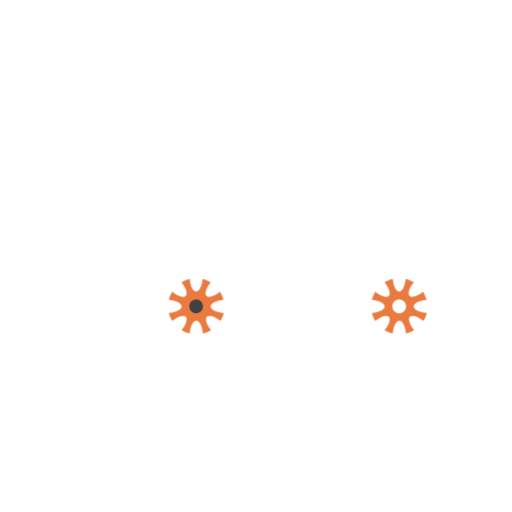
t = 0.00 s
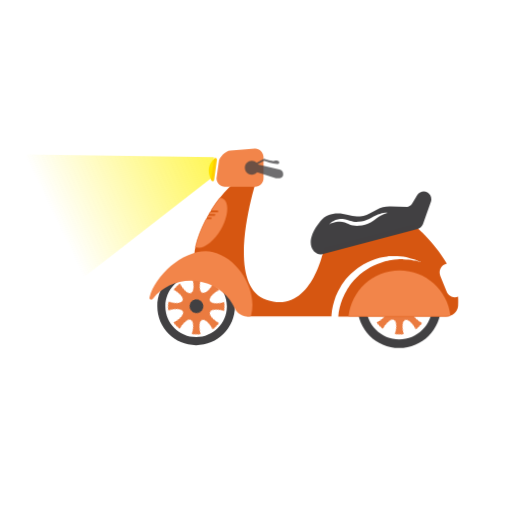
t = 0.83 s
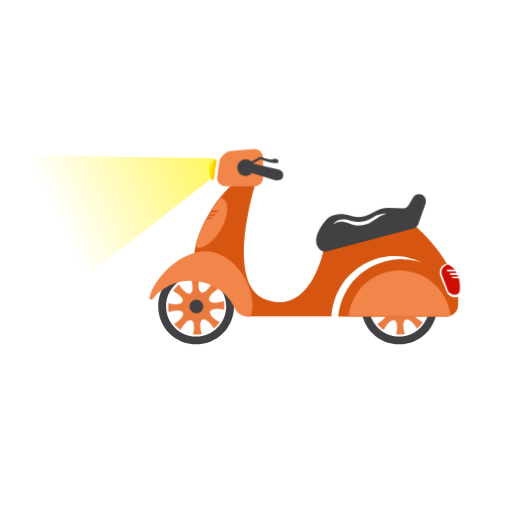
t = 1.67 s
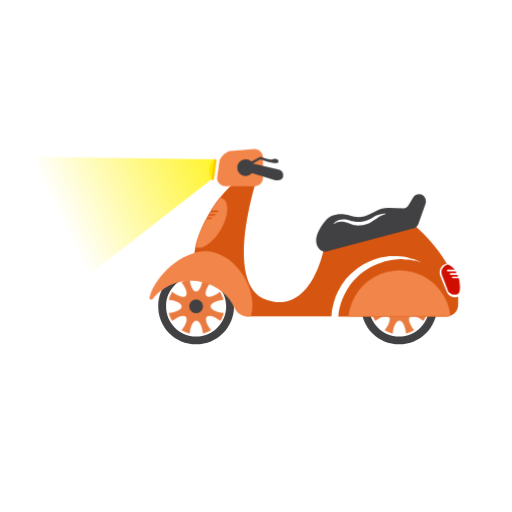
t = 2.50 s
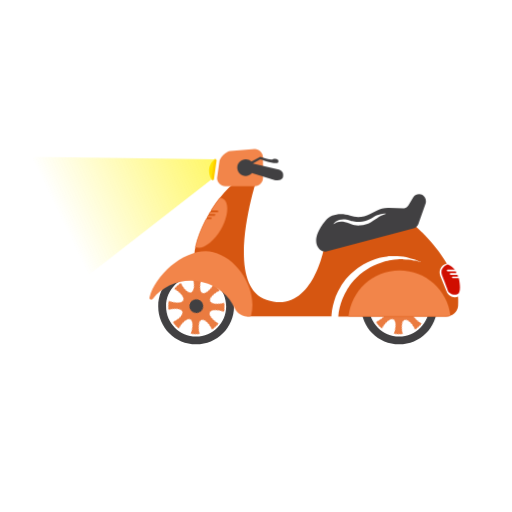
t = 3.33 s
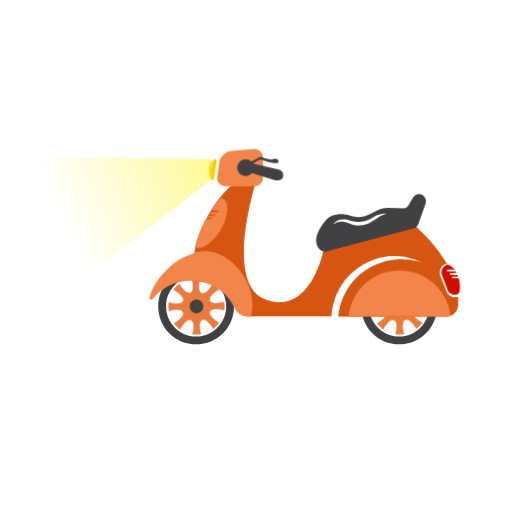
t = 4.17 s

The animated SVG that drew these frames (rendered in a browser with its animation timeline set to each time). Animation: 22 CSS @keyframes rules; one cycle of 5.00 s, repeats indefinitely.

<?xml version="1.0" encoding="utf-8"?>
<!-- 
	Generator: Adobe Illustrator 20.0.0, SVG Export Plug-In . SVG Version: 6.00 Build 0) 
 -->
<svg version="1.1" id="Layer_1" xmlns="http://www.w3.org/2000/svg" xmlns:xlink="http://www.w3.org/1999/xlink" x="0px" y="0px"
	 viewBox="0 0 300 300" style="enable-background:new 0 0 300 300;" xml:space="preserve">
	<style type="text/css">
		.st0{fill:#414042;}
		.st1{fill:#EA7B40;}
		.st2{fill:#D65611;}
		.st3{fill:#F2854A;}
		.st4{fill:#FFCE00;}
		.st5{fill:#D00E00;}
		.st6{fill:url(#RAZA_1_);}
		@-webkit-keyframes body {
			0% {opacity: 0; -webkit-transform: scale(0); transform: scale(0);}
			8% {opacity: 1; -webkit-transform: scale(1.1); transform: scale(1.1);}
			10% {opacity: 1; -webkit-transform: scale(1); transform: scale(1);}
			95% {opacity: 1; -webkit-transform: scale(1); transform: scale(1);}
			100% {opacity: 1;-webkit-transform: scale(1);transform: scale(1);}
		}
		@-moz-keyframes body {
			0% {opacity: 0; -webkit-transform: scale(0); -moz-transform: scale(0); transform: scale(0);}
			8% {opacity: 1; -webkit-transform: scale(1.1); -moz-transform: scale(1.1); transform: scale(1.1);}
			10% {opacity: 1; -webkit-transform: scale(1); -moz-transform: scale(1); transform: scale(1);}
			95% {opacity: 1; -webkit-transform: scale(1); -moz-transform: scale(1); transform: scale(1);}
			100% {opacity: 1;-webkit-transform: scale(1);-moz-transform: scale(1);transform: scale(1);}
		}
		@-o-keyframes body {
			0% {opacity: 0; -webkit-transform: scale(0); -o-transform: scale(0); transform: scale(0);}
			8% {opacity: 1; -webkit-transform: scale(1.1); -o-transform: scale(1.1); transform: scale(1.1);}
			10% {opacity: 1; -webkit-transform: scale(1); -o-transform: scale(1); transform: scale(1);}
			95% {opacity: 1; -webkit-transform: scale(1); -o-transform: scale(1); transform: scale(1);}
			100% {opacity: 1;-webkit-transform: scale(1);-o-transform: scale(1);transform: scale(1);}
		}
		@keyframes body {
            0% {opacity: 0; -webkit-transform: scale(0); -moz-transform: scale(0); -o-transform: scale(0); transform: scale(0);}
			8% {opacity: 1; -webkit-transform: scale(1.1); -moz-transform: scale(1.1); -o-transform: scale(1.1); transform: scale(1.1);}
			10% {opacity: 1; -webkit-transform: scale(1); -moz-transform: scale(1); -o-transform: scale(1); transform: scale(1);}
			95% {opacity: 1; -webkit-transform: scale(1); -moz-transform: scale(1); -o-transform: scale(1); transform: scale(1);}
			100% {opacity: 1;-webkit-transform: scale(1);-moz-transform: scale(1);-o-transform: scale(1);transform: scale(1);}
		}
		@-webkit-keyframes back {
            0% {opacity: 0; -webkit-transform: scale(0); transform: scale(0);}
			6% {opacity: 0; -webkit-transform: scale(0); transform: scale(0);}
			8% {opacity: 1; -webkit-transform: scale(1.1); transform: scale(1.1);}
			10% {opacity: 1; -webkit-transform: scale(1); transform: scale(1);}
			95% {opacity: 1; -webkit-transform: scale(1); transform: scale(1);}
			100% {opacity: 1;-webkit-transform: scale(1);transform: scale(1);}
		}
		@-moz-keyframes back {
            0% {opacity: 0; -webkit-transform: scale(0); -moz-transform: scale(0); transform: scale(0);}
			6% {opacity: 0; -webkit-transform: scale(0); -moz-transform: scale(0); transform: scale(0);}
			8% {opacity: 1; -webkit-transform: scale(1.1); -moz-transform: scale(1.1); transform: scale(1.1);}
			10% {opacity: 1; -webkit-transform: scale(1); -moz-transform: scale(1); transform: scale(1);}
			95% {opacity: 1; -webkit-transform: scale(1); -moz-transform: scale(1); transform: scale(1);}
			100% {opacity: 1;-webkit-transform: scale(1);-moz-transform: scale(1);transform: scale(1);}
		}
		@-o-keyframes back {
            0% {opacity: 0; -webkit-transform: scale(0); -o-transform: scale(0); transform: scale(0);}
			6% {opacity: 0; -webkit-transform: scale(0); -o-transform: scale(0); transform: scale(0);}
			8% {opacity: 1; -webkit-transform: scale(1.1); -o-transform: scale(1.1); transform: scale(1.1);}
			10% {opacity: 1; -webkit-transform: scale(1); -o-transform: scale(1); transform: scale(1);}
			95% {opacity: 1; -webkit-transform: scale(1); -o-transform: scale(1); transform: scale(1);}
			100% {opacity: 1;-webkit-transform: scale(1);-o-transform: scale(1);transform: scale(1);}
		}
		@keyframes back {
            0% {opacity: 0; -webkit-transform: scale(0); -moz-transform: scale(0); -o-transform: scale(0); transform: scale(0);}
			6% {opacity: 0; -webkit-transform: scale(0); -moz-transform: scale(0); -o-transform: scale(0); transform: scale(0);}
			8% {opacity: 1; -webkit-transform: scale(1.1); -moz-transform: scale(1.1); -o-transform: scale(1.1); transform: scale(1.1);}
			10% {opacity: 1; -webkit-transform: scale(1); -moz-transform: scale(1); -o-transform: scale(1); transform: scale(1);}
			95% {opacity: 1; -webkit-transform: scale(1); -moz-transform: scale(1); -o-transform: scale(1); transform: scale(1);}
			100% {opacity: 1;-webkit-transform: scale(1);-moz-transform: scale(1);-o-transform: scale(1);transform: scale(1);}
		}
		@-webkit-keyframes front {
            0% {opacity: 0; -webkit-transform: scale(0); transform: scale(0);}
			4% {opacity: 0; -webkit-transform: scale(0); transform: scale(0);}
			6% {opacity: 1; -webkit-transform: scale(1.1); transform: scale(1.1);}
			8% {opacity: 1; -webkit-transform: scale(1); transform: scale(1);}
			95% {opacity: 1; -webkit-transform: scale(1); transform: scale(1);}
			100% {opacity: 1;-webkit-transform: scale(1);transform: scale(1);}
		}
		@-moz-keyframes front {
            0% {opacity: 0; -webkit-transform: scale(0); -moz-transform: scale(0); transform: scale(0);}
			4% {opacity: 0; -webkit-transform: scale(0); -moz-transform: scale(0); transform: scale(0);}
			6% {opacity: 1; -webkit-transform: scale(1.1); -moz-transform: scale(1.1); transform: scale(1.1);}
			8% {opacity: 1; -webkit-transform: scale(1); -moz-transform: scale(1); transform: scale(1);}
			95% {opacity: 1; -webkit-transform: scale(1); -moz-transform: scale(1); transform: scale(1);}
			100% {opacity: 1;-webkit-transform: scale(1);-moz-transform: scale(1);transform: scale(1);}
		}
		@-o-keyframes front {
            0% {opacity: 0; -webkit-transform: scale(0); -o-transform: scale(0); transform: scale(0);}
			4% {opacity: 0; -webkit-transform: scale(0); -o-transform: scale(0); transform: scale(0);}
			6% {opacity: 1; -webkit-transform: scale(1.1); -o-transform: scale(1.1); transform: scale(1.1);}
			8% {opacity: 1; -webkit-transform: scale(1); -o-transform: scale(1); transform: scale(1);}
			95% {opacity: 1; -webkit-transform: scale(1); -o-transform: scale(1); transform: scale(1);}
			100% {opacity: 1;-webkit-transform: scale(1);-o-transform: scale(1);transform: scale(1);}
		}
		@keyframes front {
            0% {opacity: 0; -webkit-transform: scale(0); -moz-transform: scale(0); -o-transform: scale(0); transform: scale(0);}
			4% {opacity: 0; -webkit-transform: scale(0); -moz-transform: scale(0); -o-transform: scale(0); transform: scale(0);}
			6% {opacity: 1; -webkit-transform: scale(1.1); -moz-transform: scale(1.1); -o-transform: scale(1.1); transform: scale(1.1);}
			8% {opacity: 1; -webkit-transform: scale(1); -moz-transform: scale(1); -o-transform: scale(1); transform: scale(1);}
			95% {opacity: 1; -webkit-transform: scale(1); -moz-transform: scale(1); -o-transform: scale(1); transform: scale(1);}
			100% {opacity: 1;-webkit-transform: scale(1);-moz-transform: scale(1);-o-transform: scale(1);transform: scale(1);}
		}
		@-webkit-keyframes vent {
            0% {opacity: 0; -webkit-transform: scale(0); transform: scale(0);}
			10% {opacity: 0; -webkit-transform: scale(0); transform: scale(0);}
			12% {opacity: 1; -webkit-transform: scale(1.1); transform: scale(1.1);}
			14% {opacity: 1; -webkit-transform: scale(1); transform: scale(1);}
			95% {opacity: 1; -webkit-transform: scale(1); transform: scale(1);}
			100% {opacity: 1;-webkit-transform: scale(1);transform: scale(1);}
		}
		@-moz-keyframes vent {
            0% {opacity: 0; -webkit-transform: scale(0); -moz-transform: scale(0); transform: scale(0);}
			10% {opacity: 0; -webkit-transform: scale(0); -moz-transform: scale(0); transform: scale(0);}
			12% {opacity: 1; -webkit-transform: scale(1.1); -moz-transform: scale(1.1); transform: scale(1.1);}
			14% {opacity: 1; -webkit-transform: scale(1); -moz-transform: scale(1); transform: scale(1);}
			95% {opacity: 1; -webkit-transform: scale(1); -moz-transform: scale(1); transform: scale(1);}
			100% {opacity: 1;-webkit-transform: scale(1);-moz-transform: scale(1);transform: scale(1);}
		}
		@-o-keyframes vent {
            0% {opacity: 0; -webkit-transform: scale(0); -o-transform: scale(0); transform: scale(0);}
			10% {opacity: 0; -webkit-transform: scale(0); -o-transform: scale(0); transform: scale(0);}
			12% {opacity: 1; -webkit-transform: scale(1.1); -o-transform: scale(1.1); transform: scale(1.1);}
			14% {opacity: 1; -webkit-transform: scale(1); -o-transform: scale(1); transform: scale(1);}
			95% {opacity: 1; -webkit-transform: scale(1); -o-transform: scale(1); transform: scale(1);}
			100% {opacity: 1;-webkit-transform: scale(1);-o-transform: scale(1);transform: scale(1);}
		}
		@keyframes vent {
            0% {opacity: 0; -webkit-transform: scale(0); -moz-transform: scale(0); -o-transform: scale(0); transform: scale(0);}
			10% {opacity: 0; -webkit-transform: scale(0); -moz-transform: scale(0); -o-transform: scale(0); transform: scale(0);}
			12% {opacity: 1; -webkit-transform: scale(1.1); -moz-transform: scale(1.1); -o-transform: scale(1.1); transform: scale(1.1);}
			14% {opacity: 1; -webkit-transform: scale(1); -moz-transform: scale(1); -o-transform: scale(1); transform: scale(1);}
			95% {opacity: 1; -webkit-transform: scale(1); -moz-transform: scale(1); -o-transform: scale(1); transform: scale(1);}
			100% {opacity: 1;-webkit-transform: scale(1);-moz-transform: scale(1);-o-transform: scale(1);transform: scale(1);}
		}
		@-webkit-keyframes ROATA1 {
            0% {opacity: 1; -webkit-transform: scale(1); transform: scale(1);}
			<!-- 4% {opacity: 0; -webkit-transform: scale(0); transform: scale(0);}
			5% {opacity: 1; -webkit-transform: scale(1.1); transform: scale(1.1);} -->
			<!-- 6% {opacity: 1; -webkit-transform: scale(1); transform: scale(1);} -->
			30% {opacity: 1; -webkit-transform: scale(1) rotate(0deg); transform: scale(1) rotate(0deg);}
			30% {opacity: 1; -webkit-transform: scale(1) rotate(0deg); transform: scale(1) rotate(0deg);}
			100% {opacity: 1;-webkit-transform: scale(1) rotate(-3000deg);transform: scale(1) rotate(-3000deg);}
		}
		@-moz-keyframes ROATA1 {
            0% {opacity: 1; -webkit-transform: scale(1); -moz-transform: scale(1); transform: scale(1);}
			<!-- 4% {opacity: 0; -webkit-transform: scale(0); -moz-transform: scale(0); transform: scale(0);}
			5% {opacity: 1; -webkit-transform: scale(1.1); -moz-transform: scale(1.1); transform: scale(1.1);}
			6% {opacity: 1; -webkit-transform: scale(1); -moz-transform: scale(1); transform: scale(1);} -->
			30% {opacity: 1; -webkit-transform: scale(1) rotate(0deg); -moz-transform: scale(1) rotate(0deg); transform: scale(1) rotate(0deg);}
			30% {opacity: 1; -webkit-transform: scale(1) rotate(0deg); -moz-transform: scale(1) rotate(0deg); transform: scale(1) rotate(0deg);}
			100% {opacity: 1;-webkit-transform: scale(1) rotate(-3000deg);-moz-transform: scale(1) rotate(-3000deg);transform: scale(1) rotate(-3000deg);}
		}
		@-o-keyframes ROATA1 {
            0% {opacity:1; -webkit-transform: scale(1); -o-transform: scale(1); transform: scale(1);}
			<!-- 4% {opacity: 0; -webkit-transform: scale(0); -o-transform: scale(0); transform: scale(0);}
			5% {opacity: 1; -webkit-transform: scale(1.1); -o-transform: scale(1.1); transform: scale(1.1);}
			6% {opacity: 1; -webkit-transform: scale(1); -o-transform: scale(1); transform: scale(1);} -->
			30% {opacity: 1; -webkit-transform: scale(1) rotate(0deg); -o-transform: scale(1) rotate(0deg); transform: scale(1) rotate(0deg);}
			30% {opacity: 1; -webkit-transform: scale(1) rotate(0deg); -o-transform: scale(1) rotate(0deg); transform: scale(1) rotate(0deg);}
			100% {opacity: 1;-webkit-transform: scale(1) rotate(-3000deg);-o-transform: scale(1) rotate(-3000deg);transform: scale(1) rotate(-3000deg);}
		}
		@keyframes ROATA1 {
            <!-- 0% {opacity: 1; -webkit-transform: scale(1); -moz-transform: scale(1); -o-transform: scale(1); transform: scale(1);}
			4% {opacity: 0; -webkit-transform: scale(0); -moz-transform: scale(0); -o-transform: scale(0); transform: scale(0);}
			5% {opacity: 1; -webkit-transform: scale(1.1); -moz-transform: scale(1.1); -o-transform: scale(1.1); transform: scale(1.1);}
			6% {opacity: 1; -webkit-transform: scale(1); -moz-transform: scale(1); -o-transform: scale(1); transform: scale(1);}
			30% {opacity: 1; -webkit-transform: scale(1) rotate(0deg); -moz-transform: scale(1) rotate(0deg); -o-transform: scale(1) rotate(0deg); transform: scale(1) rotate(0deg);}
			30% {opacity: 1; -webkit-transform: scale(1) rotate(0deg); -moz-transform: scale(1) rotate(0deg); -o-transform: scale(1) rotate(0deg); transform: scale(1) rotate(0deg);}
			100% {opacity: 1;-webkit-transform: scale(1) rotate(-3000deg);-moz-transform: scale(1) rotate(-3000deg);-o-transform: scale(1) rotate(-3000deg);transform: scale(1) rotate(-3000deg);} -->
			 from {
    -ms-transform: rotate(0deg);
    -moz-transform: rotate(0deg);
    -webkit-transform: rotate(0deg);
    -o-transform: rotate(0deg);
    transform: rotate(0deg);
  }
  to {
    -ms-transform: rotate(-3600deg);
    -moz-transform: rotate(-3600deg);
    -webkit-transform: rotate(-3600deg);
    -o-transform: rotate(-3600deg);
    transform: rotate(-3600deg);
  }
		}
		@-webkit-keyframes tire1 {
            0% {opacity: 0; -webkit-transform: scale(0); transform: scale(0);}
			3% {opacity: 0; -webkit-transform: scale(0); transform: scale(0);}
			16% {opacity: 1; -webkit-transform: scale(1.1); transform: scale(1.1);}
			17% {opacity: 1; -webkit-transform: scale(1); transform: scale(1);}
			95% {opacity: 1; -webkit-transform: scale(1); transform: scale(1);}
			100% {opacity: 1;-webkit-transform: scale(1);transform: scale(1);}
		}
		@-moz-keyframes tire1 {
            0% {opacity: 0; -webkit-transform: scale(0); -moz-transform: scale(0); transform: scale(0);}
			3% {opacity: 0; -webkit-transform: scale(0); -moz-transform: scale(0); transform: scale(0);}
			16% {opacity: 1; -webkit-transform: scale(1.1); -moz-transform: scale(1.1); transform: scale(1.1);}
			17% {opacity: 1; -webkit-transform: scale(1); -moz-transform: scale(1); transform: scale(1);}
			95% {opacity: 1; -webkit-transform: scale(1); -moz-transform: scale(1); transform: scale(1);}
			100% {opacity: 1;-webkit-transform: scale(1);-moz-transform: scale(1);transform: scale(1);}
		}
		@-o-keyframes tire1 {
            0% {opacity: 0; -webkit-transform: scale(0); -o-transform: scale(0); transform: scale(0);}
			3% {opacity: 0; -webkit-transform: scale(0); -o-transform: scale(0); transform: scale(0);}
			16% {opacity: 1; -webkit-transform: scale(1.1); -o-transform: scale(1.1); transform: scale(1.1);}
			17% {opacity: 1; -webkit-transform: scale(1); -o-transform: scale(1); transform: scale(1);}
			95% {opacity: 1; -webkit-transform: scale(1); -o-transform: scale(1); transform: scale(1);}
			100% {opacity: 1;-webkit-transform: scale(1);-o-transform: scale(1);transform: scale(1);}
		}
		@keyframes tire1 {
            0% {opacity: 0; -webkit-transform: scale(0); -moz-transform: scale(0); -o-transform: scale(0); transform: scale(0);}
			3% {opacity: 0; -webkit-transform: scale(0); -moz-transform: scale(0); -o-transform: scale(0); transform: scale(0);}
			16% {opacity: 1; -webkit-transform: scale(1.1); -moz-transform: scale(1.1); -o-transform: scale(1.1); transform: scale(1.1);}
			17% {opacity: 1; -webkit-transform: scale(1); -moz-transform: scale(1); -o-transform: scale(1); transform: scale(1);}
			95% {opacity: 1; -webkit-transform: scale(1); -moz-transform: scale(1); -o-transform: scale(1); transform: scale(1);}
			100% {opacity: 1;-webkit-transform: scale(1);-moz-transform: scale(1);-o-transform: scale(1);transform: scale(1);}
		}
		@-webkit-keyframes maneta {
            0% {opacity: 0; -webkit-transform: scale(0); transform: scale(0);}
			16% {opacity: 0; -webkit-transform: scale(0); transform: scale(0);}
			17% {opacity: 1; -webkit-transform: scale(1.1); transform: scale(1.1);}
			18% {opacity: 1; -webkit-transform: scale(1); transform: scale(1);}
			95% {opacity: 1; -webkit-transform: scale(1); transform: scale(1);}
			100% {opacity: 1;-webkit-transform: scale(1);transform: scale(1);}
		}
		@-moz-keyframes maneta {
            0% {opacity: 0; -webkit-transform: scale(0); -moz-transform: scale(0); transform: scale(0);}
			16% {opacity: 0; -webkit-transform: scale(0); -moz-transform: scale(0); transform: scale(0);}
			17% {opacity: 1; -webkit-transform: scale(1.1); -moz-transform: scale(1.1); transform: scale(1.1);}
			18% {opacity: 1; -webkit-transform: scale(1); -moz-transform: scale(1); transform: scale(1);}
			95% {opacity: 1; -webkit-transform: scale(1); -moz-transform: scale(1); transform: scale(1);}
			100% {opacity: 1;-webkit-transform: scale(1);-moz-transform: scale(1);transform: scale(1);}
		}
		@-o-keyframes maneta {
            0% {opacity: 0; -webkit-transform: scale(0); -o-transform: scale(0); transform: scale(0);}
			16% {opacity: 0; -webkit-transform: scale(0); -o-transform: scale(0); transform: scale(0);}
			17% {opacity: 1; -webkit-transform: scale(1.1); -o-transform: scale(1.1); transform: scale(1.1);}
			18% {opacity: 1; -webkit-transform: scale(1); -o-transform: scale(1); transform: scale(1);}
			95% {opacity: 1; -webkit-transform: scale(1); -o-transform: scale(1); transform: scale(1);}
			100% {opacity: 1;-webkit-transform: scale(1);-o-transform: scale(1);transform: scale(1);}
		}
		@keyframes maneta {
            0% {opacity: 0; -webkit-transform: scale(0); -moz-transform: scale(0); -o-transform: scale(0); transform: scale(0);}
			16% {opacity: 0; -webkit-transform: scale(0); -moz-transform: scale(0); -o-transform: scale(0); transform: scale(0);}
			17% {opacity: 1; -webkit-transform: scale(1.1); -moz-transform: scale(1.1); -o-transform: scale(1.1); transform: scale(1.1);}
			18% {opacity: 1; -webkit-transform: scale(1); -moz-transform: scale(1); -o-transform: scale(1); transform: scale(1);}
			95% {opacity: 1; -webkit-transform: scale(1); -moz-transform: scale(1); -o-transform: scale(1); transform: scale(1);}
			100% {opacity: 1;-webkit-transform: scale(1);-moz-transform: scale(1);-o-transform: scale(1);transform: scale(1);}
		}
		@-webkit-keyframes tire2 {
            0% {opacity: 0; -webkit-transform: scale(0); transform: scale(0);}
			5% {opacity: 0; -webkit-transform: scale(0); transform: scale(0);}
			17% {opacity: 1; -webkit-transform: scale(1.1); transform: scale(1.1);}
			18% {opacity: 1; -webkit-transform: scale(1); transform: scale(1);}
			95% {opacity: 1; -webkit-transform: scale(1); transform: scale(1);}
			100% {opacity: 1;-webkit-transform: scale(1);transform: scale(1);}
		}
		@-moz-keyframes tire2 {
            0% {opacity: 0; -webkit-transform: scale(0); -moz-transform: scale(0); transform: scale(0);}
			5% {opacity: 0; -webkit-transform: scale(0); -moz-transform: scale(0); transform: scale(0);}
			17% {opacity: 1; -webkit-transform: scale(1.1); -moz-transform: scale(1.1); transform: scale(1.1);}
			18% {opacity: 1; -webkit-transform: scale(1); -moz-transform: scale(1); transform: scale(1);}
			95% {opacity: 1; -webkit-transform: scale(1); -moz-transform: scale(1); transform: scale(1);}
			100% {opacity: 1;-webkit-transform: scale(1);-moz-transform: scale(1);transform: scale(1);}
		}
		@-o-keyframes tire2 {
            0% {opacity: 0; -webkit-transform: scale(0); -o-transform: scale(0); transform: scale(0);}
			5% {opacity: 0; -webkit-transform: scale(0); -o-transform: scale(0); transform: scale(0);}
			17% {opacity: 1; -webkit-transform: scale(1.1); -o-transform: scale(1.1); transform: scale(1.1);}
			18% {opacity: 1; -webkit-transform: scale(1); -o-transform: scale(1); transform: scale(1);}
			95% {opacity: 1; -webkit-transform: scale(1); -o-transform: scale(1); transform: scale(1);}
			100% {opacity: 1;-webkit-transform: scale(1);-o-transform: scale(1);transform: scale(1);}
		}
		@keyframes tire2 {
            0% {opacity: 0; -webkit-transform: scale(0); -moz-transform: scale(0); -o-transform: scale(0); transform: scale(0);}
			5% {opacity: 0; -webkit-transform: scale(0); -moz-transform: scale(0); -o-transform: scale(0); transform: scale(0);}
			17% {opacity: 1; -webkit-transform: scale(1.1); -moz-transform: scale(1.1); -o-transform: scale(1.1); transform: scale(1.1);}
			18% {opacity: 1; -webkit-transform: scale(1); -moz-transform: scale(1); -o-transform: scale(1); transform: scale(1);}
			95% {opacity: 1; -webkit-transform: scale(1); -moz-transform: scale(1); -o-transform: scale(1); transform: scale(1);}
			100% {opacity: 1;-webkit-transform: scale(1);-moz-transform: scale(1);-o-transform: scale(1);transform: scale(1);}
		}
		@-webkit-keyframes far {
            0% {opacity: 0; -webkit-transform: scale(0); transform: scale(0);}
						5% {opacity: 1; -webkit-transform: scale(1); transform: scale(1);}
			20% {opacity: 1; -webkit-transform: scale(1.1); transform: scale(1.1);}
			22% {opacity: 1; -webkit-transform: scale(1); transform: scale(1);}
			95% {opacity: 1; -webkit-transform: scale(1); transform: scale(1);}
			100% {opacity: 1;-webkit-transform: scale(1);transform: scale(1);}
		}
		@-moz-keyframes far {
            0% {opacity: 0; -webkit-transform: scale(0); -moz-transform: scale(0); transform: scale(0);}
						5% {opacity: 1; -webkit-transform: scale(1); -moz-transform: scale(1); transform: scale(1);}
			20% {opacity: 1; -webkit-transform: scale(1.1); -moz-transform: scale(1.1); transform: scale(1.1);}
			22% {opacity: 1; -webkit-transform: scale(1); -moz-transform: scale(1); transform: scale(1);}
			95% {opacity: 1; -webkit-transform: scale(1); -moz-transform: scale(1); transform: scale(1);}
			100% {opacity: 1;-webkit-transform: scale(1);-moz-transform: scale(1);transform: scale(1);}
		}
		@-o-keyframes far {
            0% {opacity: 0; -webkit-transform: scale(0); -o-transform: scale(0); transform: scale(0);}
			5% {opacity: 1; -webkit-transform: scale(1); -o-transform: scale(1); transform: scale(1);}
			20% {opacity: 1; -webkit-transform: scale(1.1); -o-transform: scale(1.1); transform: scale(1.1);}
			22% {opacity: 1; -webkit-transform: scale(1); -o-transform: scale(1); transform: scale(1);}
			95% {opacity: 1; -webkit-transform: scale(1); -o-transform: scale(1); transform: scale(1);}
			100% {opacity: 1;-webkit-transform: scale(1);-o-transform: scale(1);transform: scale(1);}
		}
		@keyframes far {
            0% {opacity: 0; -webkit-transform: scale(0); -moz-transform: scale(0); -o-transform: scale(0); transform: scale(0);}
						5% {opacity: 1; -webkit-transform: scale(1); -moz-transform: scale(1); -o-transform: scale(1); transform: scale(1);}
			20% {opacity: 1; -webkit-transform: scale(1.1); -moz-transform: scale(1.1); -o-transform: scale(1.1); transform: scale(1.1);}
			22% {opacity: 1; -webkit-transform: scale(1); -moz-transform: scale(1); -o-transform: scale(1); transform: scale(1);}
			95% {opacity: 1; -webkit-transform: scale(1); -moz-transform: scale(1); -o-transform: scale(1); transform: scale(1);}
			100% {opacity: 1;-webkit-transform: scale(1);-moz-transform: scale(1);-o-transform: scale(1);transform: scale(1);}
		}
		@-webkit-keyframes stop {
            0% {opacity: 0; -webkit-transform: scale(0); transform: scale(0);}
			20% {opacity: 0; -webkit-transform: scale(0); transform: scale(0);}
			22% {opacity: 1; -webkit-transform: scale(1.1); transform: scale(1.1);}
			24% {opacity: 1; -webkit-transform: scale(1); transform: scale(1);}
			95% {opacity: 1; -webkit-transform: scale(1); transform: scale(1);}
			100% {opacity: 1;-webkit-transform: scale(1);transform: scale(1);}
		}
		@-moz-keyframes stop {
            0% {opacity: 0; -webkit-transform: scale(0); -moz-transform: scale(0); transform: scale(0);}
			20% {opacity: 0; -webkit-transform: scale(0); -moz-transform: scale(0); transform: scale(0);}
			22% {opacity: 1; -webkit-transform: scale(1.1); -moz-transform: scale(1.1); transform: scale(1.1);}
			24% {opacity: 1; -webkit-transform: scale(1); -moz-transform: scale(1); transform: scale(1);}
			95% {opacity: 1; -webkit-transform: scale(1); -moz-transform: scale(1); transform: scale(1);}
			100% {opacity: 1;-webkit-transform: scale(1);-moz-transform: scale(1);transform: scale(1);}
		}
		@-o-keyframes stop {
            0% {opacity: 0; -webkit-transform: scale(0); -o-transform: scale(0); transform: scale(0);}
			20% {opacity: 0; -webkit-transform: scale(0); -o-transform: scale(0); transform: scale(0);}
			22% {opacity: 1; -webkit-transform: scale(1.1); -o-transform: scale(1.1); transform: scale(1.1);}
			24% {opacity: 1; -webkit-transform: scale(1); -o-transform: scale(1); transform: scale(1);}
			95% {opacity: 1; -webkit-transform: scale(1); -o-transform: scale(1); transform: scale(1);}
			100% {opacity: 1;-webkit-transform: scale(1);-o-transform: scale(1);transform: scale(1);}
		}
		@keyframes stop {
            0% {opacity: 0; -webkit-transform: scale(0); -moz-transform: scale(0); -o-transform: scale(0); transform: scale(0);}
			20% {opacity: 0; -webkit-transform: scale(0); -moz-transform: scale(0); -o-transform: scale(0); transform: scale(0);}
			22% {opacity: 1; -webkit-transform: scale(1.1); -moz-transform: scale(1.1); -o-transform: scale(1.1); transform: scale(1.1);}
			24% {opacity: 1; -webkit-transform: scale(1); -moz-transform: scale(1); -o-transform: scale(1); transform: scale(1);}
			95% {opacity: 1; -webkit-transform: scale(1); -moz-transform: scale(1); -o-transform: scale(1); transform: scale(1);}
			100% {opacity: 1;-webkit-transform: scale(1);-moz-transform: scale(1);-o-transform: scale(1);transform: scale(1);}
		}
		@-webkit-keyframes raza {
            0% {opacity: 0; -webkit-transform: scale(0); transform: scale(0);}
						5% {opacity: 0.7; -webkit-transform: scale(1); transform: scale(1);}
			32% {opacity: 1; -webkit-transform: scale(1.1); transform: scale(1.1);}
			34% {opacity: 0.7; -webkit-transform: scale(1); transform: scale(1);}
			35% {opacity: 1; -webkit-transform: scale(1); transform: scale(1);}
			40% {opacity: 0.5; -webkit-transform: scale(1); transform: scale(1);}
			43% {opacity: 1; -webkit-transform: scale(1); transform: scale(1);}
			60% {opacity: 1; -webkit-transform: scale(1); transform: scale(1);}
			63% {opacity: 0.4; -webkit-transform: scale(1); transform: scale(1);}
			70% {opacity: 1; -webkit-transform: scale(1); transform: scale(1);}
			74% {opacity: 0.3; -webkit-transform: scale(1); transform: scale(1);}
			77% {opacity: 1; -webkit-transform: scale(1); transform: scale(1);}
			80% {opacity: 1; -webkit-transform: scale(1); transform: scale(1);}
			83% {opacity: 0.5; -webkit-transform: scale(1); transform: scale(1);}
			86% {opacity: 1; -webkit-transform: scale(1); transform: scale(1);}
			90% {opacity: 0.5; -webkit-transform: scale(1); transform: scale(1);}
			95% {opacity: 1; -webkit-transform: scale(1); transform: scale(1);}
			100% {opacity: 1;-webkit-transform: scale(1);transform: scale(1);}
		}
		@-moz-keyframes raza {
            0% {opacity: 0; -webkit-transform: scale(0); -moz-transform: scale(0); transform: scale(0);}
						5% {opacity: 0.7; -webkit-transform: scale(1); -moz-transform: scale(1); transform: scale(1);}
			32% {opacity: 1; -webkit-transform: scale(1.1); -moz-transform: scale(1.1); transform: scale(1.1);}
			34% {opacity: 0.7; -webkit-transform: scale(1); -moz-transform: scale(1); transform: scale(1);}
			35% {opacity: 1; -webkit-transform: scale(1); -moz-transform: scale(1); transform: scale(1);}
			40% {opacity: 0.5; -webkit-transform: scale(1); -moz-transform: scale(1); transform: scale(1);}
			43% {opacity: 1; -webkit-transform: scale(1); -moz-transform: scale(1); transform: scale(1);}
			60% {opacity: 1; -webkit-transform: scale(1); -moz-transform: scale(1); transform: scale(1);}
			63% {opacity: 0.4; -webkit-transform: scale(1); -moz-transform: scale(1); transform: scale(1);}
			70% {opacity: 1; -webkit-transform: scale(1); -moz-transform: scale(1); transform: scale(1);}
			74% {opacity: 0.3; -webkit-transform: scale(1); -moz-transform: scale(1); transform: scale(1);}
			77% {opacity: 1; -webkit-transform: scale(1); -moz-transform: scale(1); transform: scale(1);}
			80% {opacity: 1; -webkit-transform: scale(1); -moz-transform: scale(1); transform: scale(1);}
			83% {opacity: 0.5; -webkit-transform: scale(1); -moz-transform: scale(1); transform: scale(1);}
			86% {opacity: 1; -webkit-transform: scale(1); -moz-transform: scale(1); transform: scale(1);}
			90% {opacity: 0.5; -webkit-transform: scale(1); -moz-transform: scale(1); transform: scale(1);}
			95% {opacity: 1; -webkit-transform: scale(1); -moz-transform: scale(1); transform: scale(1);}
			100% {opacity: 1;-webkit-transform: scale(1);-moz-transform: scale(1);transform: scale(1);}
		}
		@-o-keyframes raza {
            0% {opacity: 0; -webkit-transform: scale(0); -o-transform: scale(0); transform: scale(0);}
							5% {opacity: 0.7; -webkit-transform: scale(1); -o-transform: scale(1); transform: scale(1);}
			32% {opacity: 1; -webkit-transform: scale(1.1); -o-transform: scale(1.1); transform: scale(1.1);}
			34% {opacity: 0.7; -webkit-transform: scale(1); -o-transform: scale(1); transform: scale(1);}
			35% {opacity: 1; -webkit-transform: scale(1); -o-transform: scale(1); transform: scale(1);}
			40% {opacity: 0.5; -webkit-transform: scale(1); -o-transform: scale(1); transform: scale(1);}
			43% {opacity: 1; -webkit-transform: scale(1); -o-transform: scale(1); transform: scale(1);}
			60% {opacity: 1; -webkit-transform: scale(1); -o-transform: scale(1); transform: scale(1);}
			63% {opacity: 0.4; -webkit-transform: scale(1); -o-transform: scale(1); transform: scale(1);}
			70% {opacity: 1; -webkit-transform: scale(1); -o-transform: scale(1); transform: scale(1);}
			74% {opacity: 0.3; -webkit-transform: scale(1); -o-transform: scale(1); transform: scale(1);}
			77% {opacity: 1; -webkit-transform: scale(1); -o-transform: scale(1); transform: scale(1);}
			80% {opacity: 1; -webkit-transform: scale(1); -o-transform: scale(1); transform: scale(1);}
			83% {opacity: 0.5; -webkit-transform: scale(1); -o-transform: scale(1); transform: scale(1);}
			86% {opacity: 1; -webkit-transform: scale(1); -o-transform: scale(1); transform: scale(1);}
			90% {opacity: 0.5; -webkit-transform: scale(1); -o-transform: scale(1); transform: scale(1);}
			95% {opacity: 1; -webkit-transform: scale(1); -o-transform: scale(1); transform: scale(1);}
			100% {opacity: 1;-webkit-transform: scale(1);-o-transform: scale(1);transform: scale(1);}
		}
		@keyframes raza {
            0% {opacity: 0; -webkit-transform: scale(0); -moz-transform: scale(0); -o-transform: scale(0); transform: scale(0);}
			5% {opacity: 0.7; -webkit-transform: scale(1); -moz-transform: scale(1); -o-transform: scale(1); transform: scale(1);}
			32% {opacity: 1; -webkit-transform: scale(1.1); -moz-transform: scale(1.1); -o-transform: scale(1.1); transform: scale(1.1);}
			34% {opacity: 0.7; -webkit-transform: scale(1); -moz-transform: scale(1); -o-transform: scale(1); transform: scale(1);}
			35% {opacity: 1; -webkit-transform: scale(1); -moz-transform: scale(1); -o-transform: scale(1); transform: scale(1);}
			40% {opacity: 0.5; -webkit-transform: scale(1); -moz-transform: scale(1); -o-transform: scale(1); transform: scale(1);}
			43% {opacity: 1; -webkit-transform: scale(1); -moz-transform: scale(1); -o-transform: scale(1); transform: scale(1);}
			60% {opacity: 1; -webkit-transform: scale(1); -moz-transform: scale(1); -o-transform: scale(1); transform: scale(1);}
			63% {opacity: 0.4; -webkit-transform: scale(1); -moz-transform: scale(1); -o-transform: scale(1); transform: scale(1);}
			70% {opacity: 1; -webkit-transform: scale(1); -moz-transform: scale(1); -o-transform: scale(1); transform: scale(1);}
			74% {opacity: 0.3; -webkit-transform: scale(1); -moz-transform: scale(1); -o-transform: scale(1); transform: scale(1);}
			77% {opacity: 1; -webkit-transform: scale(1); -moz-transform: scale(1); -o-transform: scale(1); transform: scale(1);}
			80% {opacity: 1; -webkit-transform: scale(1); -moz-transform: scale(1); -o-transform: scale(1); transform: scale(1);}
			83% {opacity: 0.5; -webkit-transform: scale(1); -moz-transform: scale(1); -o-transform: scale(1); transform: scale(1);}
			86% {opacity: 1; -webkit-transform: scale(1); -moz-transform: scale(1); -o-transform: scale(1); transform: scale(1);}
			90% {opacity: 0.5; -webkit-transform: scale(1); -moz-transform: scale(1); -o-transform: scale(1); transform: scale(1);}
			95% {opacity: 1; -webkit-transform: scale(1); -moz-transform: scale(1); -o-transform: scale(1); transform: scale(1);}
			100% {opacity: 1;-webkit-transform: scale(1);-moz-transform: scale(1);-o-transform: scale(1);transform: scale(1);}
		}
		.maneta, .raza {
			-webkit-transform-box: fill-box;
            		transform-box: fill-box;
            -webkit-transform-origin: right center;
                    -moz-transform-origin: right center;
                     -ms-transform-origin: right center;
                      -o-transform-origin: right center;
                 transform-origin: right center;
		}
		.stop, .far, .tire2, .tire1, .ROATA1, .vent, .front, .body, .back {
			-webkit-transform-box: fill-box;
            		transform-box: fill-box;
			-webkit-transform-origin: center center;
                    -moz-transform-origin: center center;
                     -ms-transform-origin: center center;
                      -o-transform-origin: center center;
			     transform-origin: center center;
		}
		.maneta {
            -webkit-animation: maneta 5s ease-in-out 1;
                    -moz-animation: maneta 5s ease-in-out 1;
                      -o-animation: maneta 5s ease-in-out 1;
                 animation: maneta 5s ease-in-out 1;
        }
		.raza {
            -webkit-animation: raza 5s ease-in-out 1;
                    -moz-animation: raza 5s ease-in-out 1;
                      -o-animation: raza 5s ease-in-out 1;
                 animation: raza 5s ease-in-out infinite;
        }
		.stop {
            -webkit-animation: stop 5s ease-in-out 1;
                    -moz-animation: stop 5s ease-in-out 1;
                      -o-animation: stop 5s ease-in-out 1;
                 animation: stop 5s ease-in-out 1;
        }
		.far {
            -webkit-animation: far 5s ease-in-out 1;
                    -moz-animation: far 5s ease-in-out 1;
                      -o-animation: far 5s ease-in-out 1;
                 animation: far 5s ease-in-out 1;
        }
		.tire2 {
            -webkit-animation: tire2 5s ease-in-out 1;
                    -moz-animation: tire2 5s ease-in-out 1;
                      -o-animation: tire2 5s ease-in-out 1;
                 animation: tire2 5s ease-in-out 1;
        }
		.tire1 {
            -webkit-animation: tire1 5s ease-in-out 1;
                    -moz-animation: tire1 5s ease-in-out 1;
                      -o-animation: tire1 5s ease-in-out 1;
                 animation: tire1 5s ease-in-out 1;
        }
		.ROATA1 {
            -webkit-animation: ROATA1 5s ease-in-out infinite;
                    -moz-animation: ROATA1 5s ease-in-out infinite;
                      -o-animation: ROATA1 5s ease-in-out infinite;
                 animation: ROATA1 5s ease-in-out infinite;
        }
		.vent {
            -webkit-animation: vent 5s ease-in-out 1;
                    -moz-animation: vent 5s ease-in-out 1;
                      -o-animation: vent 5s ease-in-out 1;
                 animation: vent 5s ease-in-out 1;
        }
		.front {
            -webkit-animation: front 5s ease-in-out 1;
                    -moz-animation: front 5s ease-in-out 1;
                      -o-animation: front 5s ease-in-out 1;
                 animation: front 5s ease-in-out 1;
        }
		.body {
            -webkit-animation: body 5s ease-in-out 1;
                    -moz-animation: body 5s ease-in-out 1;
                      -o-animation: body 5s ease-in-out 1;
                 animation: body 5s ease-in-out 1;
        }
		.back {
            -webkit-animation: back 5s ease-in-out 1;
                    -moz-animation: back 5s ease-in-out 1;
                      -o-animation: back 5s ease-in-out 1;
                 animation: back 5s ease-in-out 1;
        }
	</style>
	<g id="TIRE_x5F_1">
		<path class="st0 tire1" d="M114.9,157.3c-12.3,0-22.2,9.9-22.2,22.2c0,12.3,9.9,22.2,22.2,22.2c12.3,0,22.2-9.9,22.2-22.2
			C137.1,167.2,127.1,157.3,114.9,157.3z M114.9,197.1c-9.7,0-17.6-7.9-17.6-17.6s7.9-17.6,17.6-17.6s17.6,7.9,17.6,17.6
			S124.6,197.1,114.9,197.1z"/>
		<circle class="st0 ROATA1" cx="114.9" cy="179.5" r="6.2"/>
	</g>
	<path id="ROATA_x5F_1" class="st1 ROATA1" d="M123.4,179.5c0-1.9,3.4-3.5,7.5-3.8c-0.4-1.7-1.1-3.3-2-4.8c-3.3,2.7-6.6,3.8-7.9,2.5
		c-1.3-1.3-0.2-4.7,2.5-7.9c-1.5-0.9-3.1-1.6-4.8-2c-0.4,4.1-2,7.4-3.8,7.4s-3.4-3.3-3.8-7.4c-1.7,0.4-3.3,1.1-4.8,2
		c2.7,3.3,3.8,6.6,2.5,7.9c-1.3,1.3-4.7,0.2-7.9-2.5c-0.9,1.5-1.6,3.1-2,4.8c4.2,0.4,7.5,2,7.5,3.8s-3.4,3.5-7.5,3.8
		c0.4,1.7,1.1,3.3,2,4.8c3.3-2.7,6.6-3.8,7.9-2.5c1.3,1.3,0.2,4.7-2.5,7.9c1.5,0.9,3.1,1.6,4.8,2c0.4-4.2,2-7.6,3.9-7.6
		s3.5,3.4,3.9,7.6c1.7-0.4,3.3-1.1,4.8-2c-2.7-3.3-3.8-6.6-2.5-7.9c1.3-1.3,4.7-0.2,7.9,2.5c0.9-1.5,1.6-3.1,2-4.8
		C126.8,182.9,123.4,181.4,123.4,179.5z M114.9,183.5c-2.2,0-4-1.8-4-4c0-2.2,1.8-4,4-4c2.2,0,4,1.8,4,4
		C118.9,181.7,117.1,183.5,114.9,183.5z"/>
	<g id="TIRE_x5F_2">
		<path class="st0 tire2" d="M233.9,157.3c-12.3,0-22.2,9.9-22.2,22.2c0,12.3,9.9,22.2,22.2,22.2c12.3,0,22.2-9.9,22.2-22.2
			C256.1,167.2,246.1,157.3,233.9,157.3z M233.9,197.1c-9.7,0-17.6-7.9-17.6-17.6s7.9-17.6,17.6-17.6s17.6,7.9,17.6,17.6
			S243.6,197.1,233.9,197.1z"/>
		<circle class="st0 tire2" cx="233.9" cy="179.5" r="6.2"/>
	</g>
	<path id="ROATA_x5F_2" class="st1 ROATA1" d="M242.4,179.5c0-1.9,3.4-3.5,7.5-3.8c-0.4-1.7-1.1-3.3-2-4.8c-3.3,2.7-6.6,3.8-7.9,2.5
		c-1.3-1.3-0.2-4.7,2.5-7.9c-1.5-0.9-3.1-1.6-4.8-2c-0.4,4.1-2,7.4-3.8,7.4s-3.4-3.3-3.8-7.4c-1.7,0.4-3.3,1.1-4.8,2
		c2.7,3.3,3.8,6.6,2.5,7.9c-1.3,1.3-4.7,0.2-7.9-2.5c-0.9,1.5-1.6,3.1-2,4.8c4.2,0.4,7.5,2,7.5,3.8s-3.4,3.5-7.5,3.8
		c0.4,1.7,1.1,3.3,2,4.8c3.3-2.7,6.6-3.8,7.9-2.5c1.3,1.3,0.2,4.7-2.5,7.9c1.5,0.9,3.1,1.6,4.8,2c0.4-4.2,2-7.6,3.9-7.6
		s3.5,3.4,3.9,7.6c1.7-0.4,3.3-1.1,4.8-2c-2.7-3.3-3.8-6.6-2.5-7.9c1.3-1.3,4.7-0.2,7.9,2.5c0.9-1.5,1.6-3.1,2-4.8
		C245.8,182.9,242.4,181.4,242.4,179.5z M233.9,183.5c-2.2,0-4-1.8-4-4c0-2.2,1.8-4,4-4c2.2,0,4,1.8,4,4
		C237.9,181.7,236.1,183.5,233.9,183.5z"/>
	<path id="BODY" class="st2 body" d="M268.4,173.8c-2.6,1.1-5.7-0.2-6.7-2.9l-3.7-9.2c-0.9-2.2-0.3-4.7,1.5-6.2c0.7-0.6,1.5-0.9,2.3-1.1
		c-7.8-13.2-19.6-22.9-19.6-22.9l-52.3,13.5c0,0-7,39.7-33.7,30.7c-26.7-9-5-73.3-5-73.3c-12-3.7-31.3,20.5-36.7,42.3
		c-1.2,4.8-0.5,9.4,1.1,13.7c12.1,3.5,20.9,10.2,23.8,22.6c1,0.6,5.5,4.4,5.5,4.4h49.3c0-0.2,0-0.5,0-0.7c0.3-3.8,1.2-7.5,2.5-11.1
		l1.2-2.6c0.3-0.8,0.9-1.7,1.4-2.5l0.7-1.3c0.2-0.4,0.5-0.8,0.8-1.2c0.6-0.8,1.1-1.5,1.7-2.3c0.6-0.7,1.2-1.4,1.9-2.1l1-1l1-0.9
		c0.7-0.6,1.4-1.2,2.1-1.8c0.7-0.5,1.5-1.1,2.2-1.6c3-2,6.1-3.5,9.2-4.5c1.5-0.6,3.1-0.9,4.6-1.2c0.7-0.2,1.5-0.2,2.2-0.3
		c0.7-0.1,1.4-0.2,2.1-0.2c1.4,0,2.7-0.1,4,0c1.3,0.1,2.5,0.2,3.6,0.3c1.1,0.2,2.1,0.4,3.1,0.6c0.9,0.3,1.8,0.5,2.6,0.8
		c0.4,0.1,0.7,0.2,1.1,0.3c0.3,0.1,0.6,0.3,0.9,0.4c0.6,0.2,1.1,0.5,1.5,0.6c0.8,0.3,1.2,0.5,1.2,0.5s-0.4-0.1-1.3-0.3
		c-0.4-0.1-0.9-0.2-1.5-0.4c-0.3-0.1-0.6-0.2-1-0.2c-0.3-0.1-0.7-0.1-1.1-0.2c-0.8-0.1-1.6-0.3-2.6-0.4c-0.9-0.1-2-0.1-3-0.2
		c-1.1-0.1-2.2,0-3.4,0.1c-1.2,0.1-2.5,0.3-3.8,0.4c-0.7,0.1-1.3,0.3-2,0.4c-0.7,0.2-1.4,0.2-2,0.5c-1.3,0.5-2.8,0.8-4.1,1.4
		c-2.8,1-5.5,2.7-8.2,4.6c-2.6,1.9-5,4.3-7.1,6.9c-0.5,0.7-1,1.4-1.5,2.1c-0.3,0.3-0.5,0.7-0.7,1.1l-0.6,1.1l-0.6,1.1
		c-0.2,0.3-0.4,0.8-0.6,1.2l-1.1,2.4c-1.3,3.3-2.2,6.8-2.4,10.3c0,0,0,0,0,0h63.2c3.5,0,6.6-2.6,7-6.1
		C268.5,177.4,268.5,175.6,268.4,173.8C268.4,173.8,268.4,173.8,268.4,173.8z"/>
	<path id="HEAD" class="st3 tire1" d="M149.3,87.3l-14.2,1.1c-2.6,0-6.6,4-6.6,6.6l-1.3,9.3c0,2.6,2.2,4.8,4.8,4.8h17.3
		c2.6,0,4.8-2.2,4.8-4.8V92.1C154,89.5,151.9,87.3,149.3,87.3z"/>
	<path id="LIGHT" class="st4 far" d="M125.4,104.9l1.5-10.8c0.1-0.8-0.9-1.3-1.4-0.7c-2,1.9-4.7,5.8-1.6,11.8
		C124.2,105.9,125.3,105.7,125.4,104.9z"/>
	<path id="STOP" class="st5 stop" d="M265.3,163c-0.3,0-0.5-0.2-0.5-0.5s0.2-0.5,0.5-0.5h3.2c-0.1,0-0.2,0-0.4-1h-4.1
		c-0.3,0-0.5-0.2-0.5-0.5s0.2-0.5,0.5-0.5h3.6c-0.2,0-0.3,0-0.5-1h-4.8c-0.3,0-0.5-0.2-0.5-0.5s0.2-0.5,0.5-0.5h4.2
		c-1.1-1-2.5-2.6-4.3-3.1c0,0-5,1.9-3.2,6.4s3.6,9.5,3.6,9.5s2.6,2.8,5.5,1.5c1.6-0.7,1.8-4.4,0.7-9.4H265.3z"/>
	<path id="FRONT" class="st3 front" d="M137.6,180.7c1.3,2.9,4.3,4.7,7.6,4.7h1.3c0.4-0.4,0.7-0.8,0.7-1.1c3.7-14-7.4-33-22.3-36.6
		c-14.9-3.5-33.5,12.4-37.3,26.5c0,0,0,0,0,0.1c-0.3,1.1,1.2,1.7,1.9,0.8c6.5-8.3,17.9-12.5,29.1-9.8
		C127.5,167.3,134.3,173.3,137.6,180.7z"/>
	<path id="BACK" class="st3 back" d="M263.9,184.9c-1.7-14.9-14.4-26.5-29.8-26.5c-15.6,0-28.3,11.8-29.9,27h57.1
		C262.3,185.4,263.1,185.2,263.9,184.9z"/>
	<path id="MANETA" class="st0 maneta" d="M163.3,99.4l-15.1-3.5c0,0-0.1-0.1-0.1-0.1l4.4-2.5c0,0,9.3,3.4,10.4,1.9c1.1-1.5-1.4-2.6-3.1-1.9
		s-7.3-1.4-7.3-1.4l-5.2,2.8c-0.9-0.9-2.1-1.4-3.4-1.4c-2.7,0-4.9,2.2-4.9,4.9s2.2,4.9,4.9,4.9c1.5,0,2.8-0.7,3.7-1.7l13.2,4.1
		c0,0,4.6,1,5.1-2.2S163.3,99.4,163.3,99.4z"/>
	<path id="SEAT" class="tire2 st0" d="M249,115.8L249,115.8c-1.5-2.7-5.3-2.7-6.9-0.1l-2.8,4.6c-0.6,0.9-1.4,1.5-2.5,1.8l-9-0.3
		c-2.6-0.1-5.1,0.5-7.3,1.7l-3.8,2c-3.6,1.9-7.8,2.2-11.6,0.9c-5.1-1.7-11.2-1.1-14.6,3.1c-9.9,12.2-2.8,16.9-2.8,16.9
		c1,0.9,2.4,1.2,3.7,0.9l50.9-13.5c1.3-0.3,2.3-1.3,2.8-2.5l4.3-12.1C249.7,118,249.6,116.8,249,115.8z M224.9,125.7
		c-0.9,0.3-2,0.8-3.3,1.6c-0.6,0.4-1.3,0.9-2,1.4c-0.7,0.5-1.5,1.1-2.4,1.6c-0.9,0.5-1.9,0.9-2.9,1.2c-1,0.3-2.2,0.5-3.3,0.6
		c-1.1,0.1-2.2,0-3.3-0.2c-0.5-0.1-1.1-0.2-1.6-0.4c-0.5-0.2-1-0.4-1.5-0.6c-0.8-0.3-1.7-0.7-2.5-0.8c-0.8-0.2-1.6-0.2-2.3-0.2
		c-1.5,0.1-2.7,0.5-3.5,0.9c-0.8,0.4-1.2,0.7-1.2,0.7s0.3-0.4,1-1.1c0.7-0.6,1.9-1.4,3.5-1.7c0.4-0.1,0.8-0.1,1.3-0.2
		c0.4,0,0.9,0,1.4,0c1,0.1,2,0.3,2.9,0.7c0.5,0.2,0.9,0.3,1.3,0.4c0.4,0.1,0.9,0.2,1.4,0.3c0.9,0.1,1.9,0.2,2.9,0.1
		c1-0.1,1.9-0.2,2.9-0.5c0.9-0.3,1.8-0.6,2.7-1c0.9-0.4,1.6-0.8,2.4-1.3c0.8-0.5,1.6-0.8,2.3-1.1c1.5-0.6,2.8-0.9,3.8-1
		c0.5,0,0.8,0,1.1,0c0.2,0,0.4,0,0.4,0S225.7,125.4,224.9,125.7z"/>
	<path id="VENT" class="st3 vent" d="M130.7,116.4c-0.6-0.3-1.2-0.5-1.9-0.5c-1.8,2.3-3.6,4.8-5.2,7.5h3.7c0.3,0,0.6,0.2,0.6,0.5
		c0,0.3-0.3,0.5-0.6,0.5h-4.3c-0.2,0.3-0.4,0.7-0.6,1h3.2c0.3,0,0.6,0.2,0.6,0.5s-0.3,0.5-0.6,0.5h-3.7c-0.2,0.4-0.4,1-0.7,1h2.3
		c0.3,0,0.6,0.2,0.6,0.5s-0.3,0.5-0.6,0.5h-2.8c-2.7,5-4.9,10.8-6.2,16.2c0,0,0,0.1,0,0.1c3.8,2,10.4-2.5,14.9-10.2
		C133.9,126.7,134.5,118.6,130.7,116.4z"/>
	<linearGradient id="RAZA_1_" gradientUnits="userSpaceOnUse" x1="34.7864" y1="127.3997" x2="139.9201" y2="76.6389">
		<stop  offset="0" style="stop-color:#FFF200;stop-opacity:0"/>
		<stop  offset="1" style="stop-color:#FFF200"/>
	</linearGradient>
	<path id="RAZA" class="st6 raza" d="M48.9,163.5l74.9-58.3l1.6-11.8L19.5,91.9C19.5,91.9-3.1,138.8,48.9,163.5z"/>
</svg>
